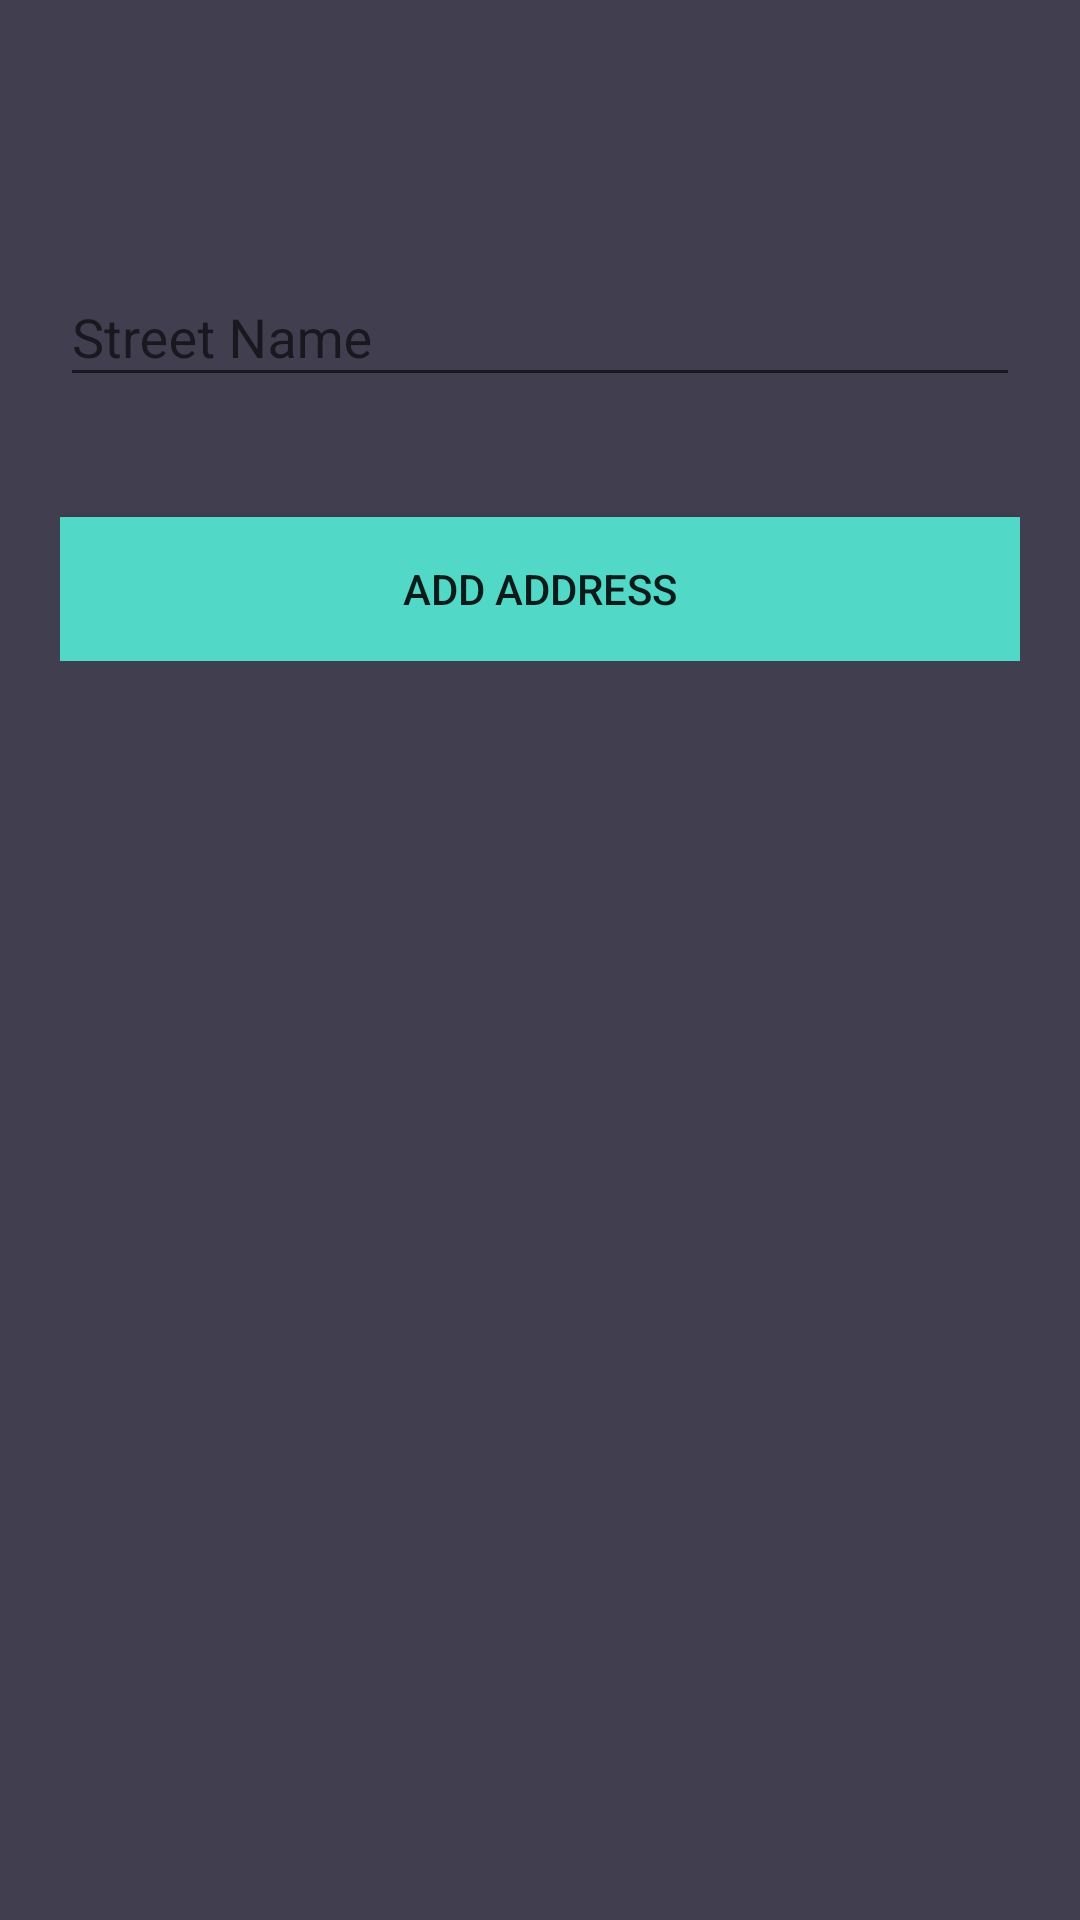

Here is an Android app screen rendered from its layout file. Give the layout XML and the strings, colors and styles it references.
<!-- AndroidManifest.xml: application theme AppTheme -->
<!-- res/layout/activity_add_commercial.xml -->
<?xml version="1.0" encoding="utf-8"?>
<layout xmlns:android="http://schemas.android.com/apk/res/android"
    xmlns:tools="http://schemas.android.com/tools"
    tools:context="development.example.com.activities.AddCommercialActivity">
    <data>
        <variable
            name="commercial"
            type="development.example.com.model.Commercial"/>
    </data>
    <android.support.v4.widget.NestedScrollView
        android:id="@+id/nestedScrollView"
        android:layout_width="match_parent"
        android:layout_height="match_parent"
        android:background="@color/colorBackgrounds"
        android:paddingBottom="20dp"
        android:paddingLeft="20dp"
        android:paddingRight="20dp"
        android:paddingTop="20dp"
        >


        <android.support.v7.widget.LinearLayoutCompat
            android:layout_width="match_parent"
            android:layout_height="match_parent"
            android:orientation="vertical">

            <android.support.v7.widget.AppCompatImageView
                android:layout_width="wrap_content"
                android:layout_height="wrap_content"
                android:layout_gravity="center_horizontal"
                android:layout_marginTop="40dp"
                android:src="@drawable/admin_page" />


            <android.support.design.widget.TextInputLayout
                android:id="@+id/textInputLayoutDescription"
                android:layout_width="match_parent"
                android:layout_height="wrap_content"
                android:layout_marginTop="20dp">

                <android.support.design.widget.TextInputEditText
                    android:id="@+id/textInputEditTextDescription"
                    android:layout_width="match_parent"
                    android:layout_height="wrap_content"
                    android:hint="@string/text_street"
                    android:inputType="textPassword"
                    android:maxLines="1"
                    android:textColor="@android:color/white"
                    android:text="@{commercial.event_commercial_description}"/>
            </android.support.design.widget.TextInputLayout>



            <android.support.v7.widget.AppCompatButton
                android:id="@+id/appCompatButtonAddAddress"
                android:layout_width="match_parent"
                android:layout_height="wrap_content"
                android:layout_marginTop="40dp"
                android:background="@color/colorTextHint"
                android:text="@string/text_add_address" />
        </android.support.v7.widget.LinearLayoutCompat>
    </android.support.v4.widget.NestedScrollView>
</layout>
<!-- resources referenced by this layout -->
<resources>
  <color name="colorBackgrounds">#413e4f</color>
  <color name="colorTextHint">#51d8c7</color>
  <string name="text_add_address">Add Address</string>
  <string name="text_street">Street Name</string>
  <style name="AppTheme" parent="Theme.AppCompat.Light.DarkActionBar">
          
          <item name="colorPrimary">@color/colorPrimary</item>
          <item name="colorPrimaryDark">@color/colorPrimaryDark</item>
          <item name="colorAccent">@color/colorAccent</item>
      </style>
  <color name="colorPrimary">#51d8c7</color>
  <color name="colorPrimaryDark">#51d8c7</color>
  <color name="colorAccent">#FFFFFF</color>
</resources>
